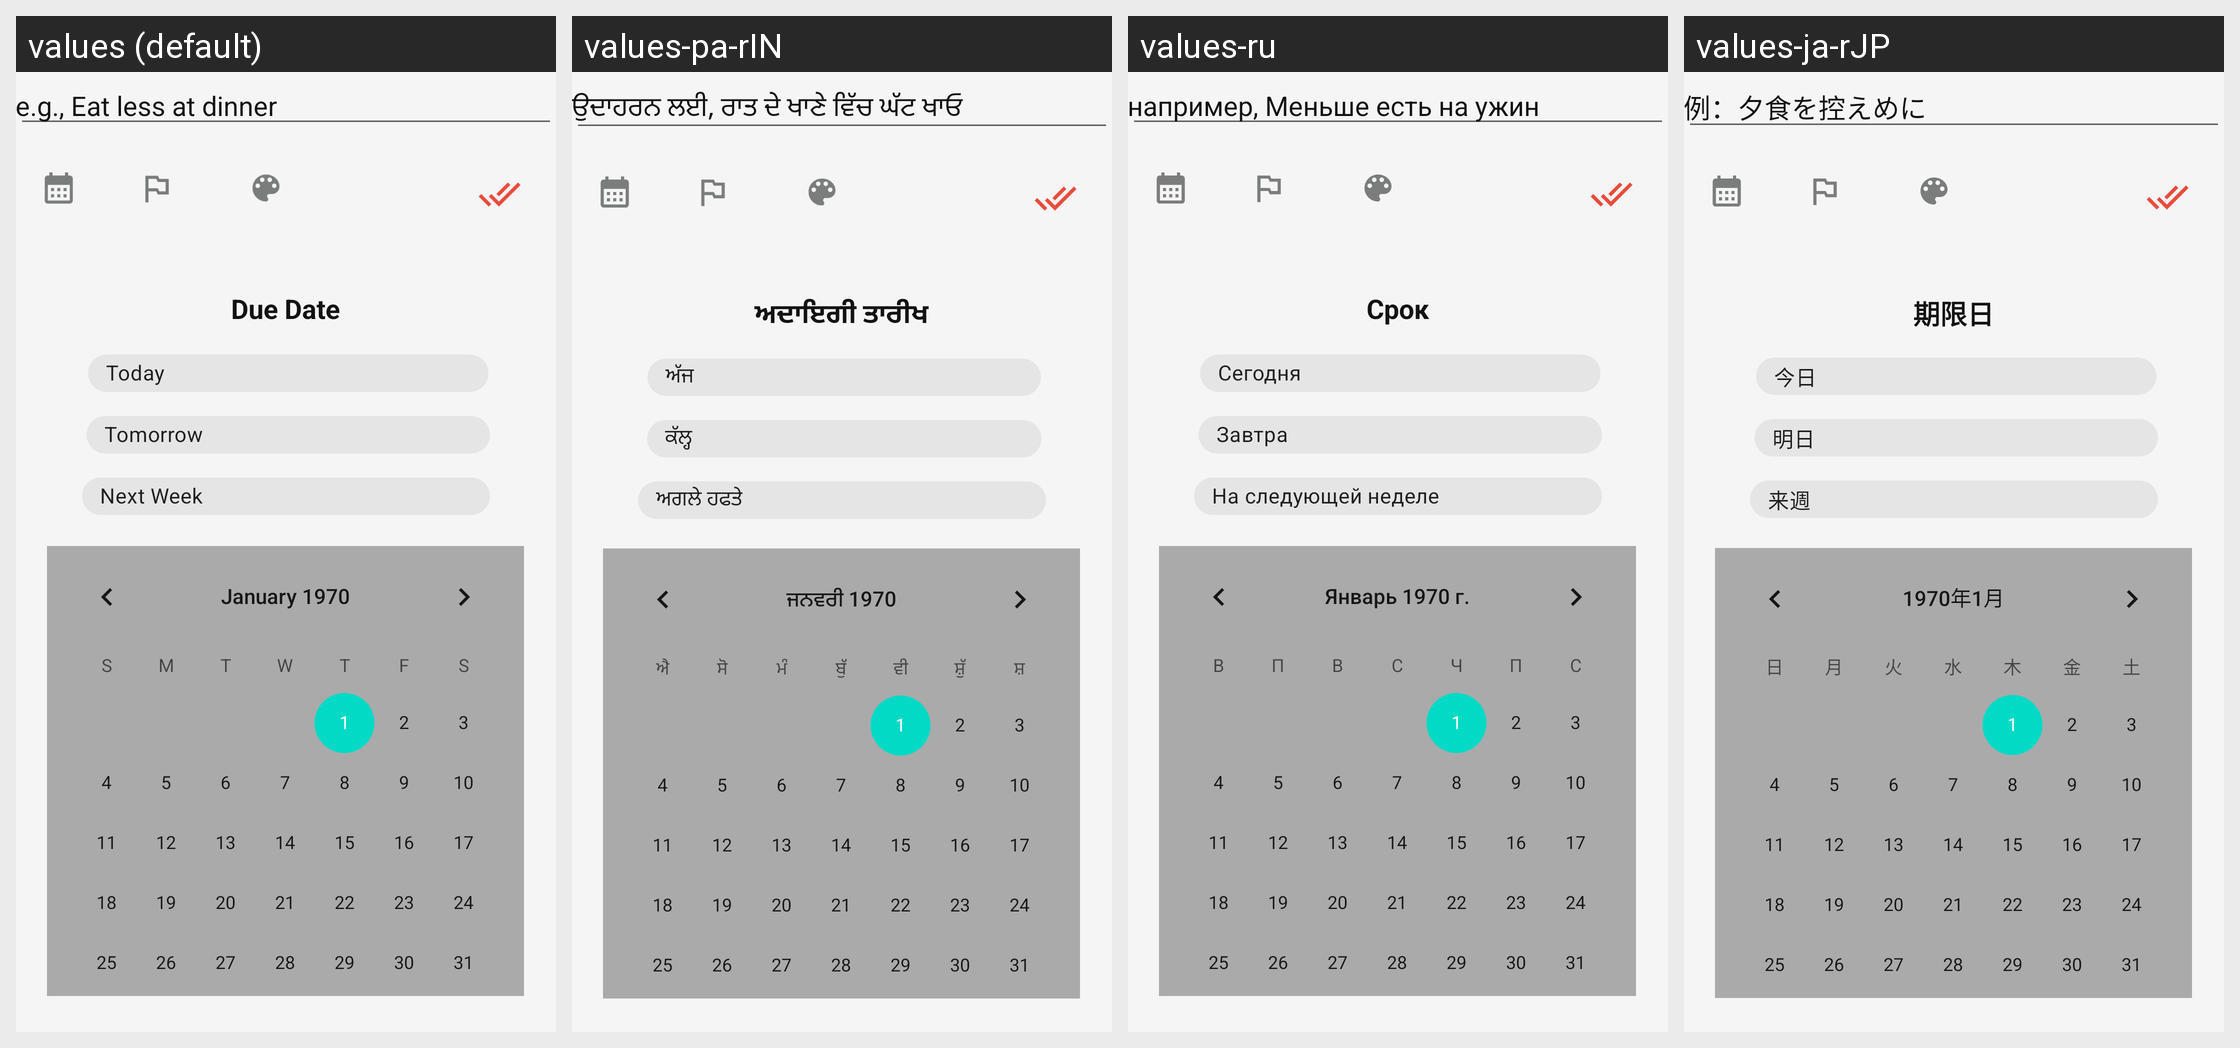

Here is an Android app screen in its default locale and in the app's own translations. Write out the translated-string differences for the strings that appear on this screen.
Android screen res/layout/bottom_sheet.xml rendered under 4 locales, left to right: values (default), values-pa-rIN, values-ru, values-ja-rJP. Device: Nexus 5 (rendered at 1080×1920; each locale shown at half size, 540×960, under a caption strip naming it); theme Theme.NoteTaking.
Other locales in the repository, not shown: values-as-rIN, values-bn-rIN, values-hi-rIN, values-ml-rIN, values-mr-rIN, values-ta-rIN, values-te-rIN, values-tr-rTR, values-ur-rIN.
Strings drawn on this screen, with the default value and each locale's value (text and hints the layout hard-codes, and strings that could not be matched under every locale, appear in the picture but are not listed):

enter_todo_hint
  values: e.g., Eat less at dinner
  values-pa-rIN: ਉਦਾਹਰਨ ਲਈ, ਰਾਤ ਦੇ ਖਾਣੇ ਵਿੱਚ ਘੱਟ ਖਾਓ
  values-ru: например, Меньше есть на ужин
  values-ja-rJP: 例：夕食を控えめに

tomorrow
  values: Tomorrow
  values-pa-rIN: ਕੱਲ੍ਹ
  values-ru: Завтра
  values-ja-rJP: 明日

next_week
  values: Next Week
  values-pa-rIN: ਅਗਲੇ ਹਫਤੇ
  values-ru: На следующей неделе
  values-ja-rJP: 来週

today
  values: Today
  values-pa-rIN: ਅੱਜ
  values-ru: Сегодня
  values-ja-rJP: 今日

due_date_text
  values: Due Date
  values-pa-rIN: ਅਦਾਇਗੀ ਤਾਰੀਖ
  values-ru: Срок
  values-ja-rJP: 期限日
